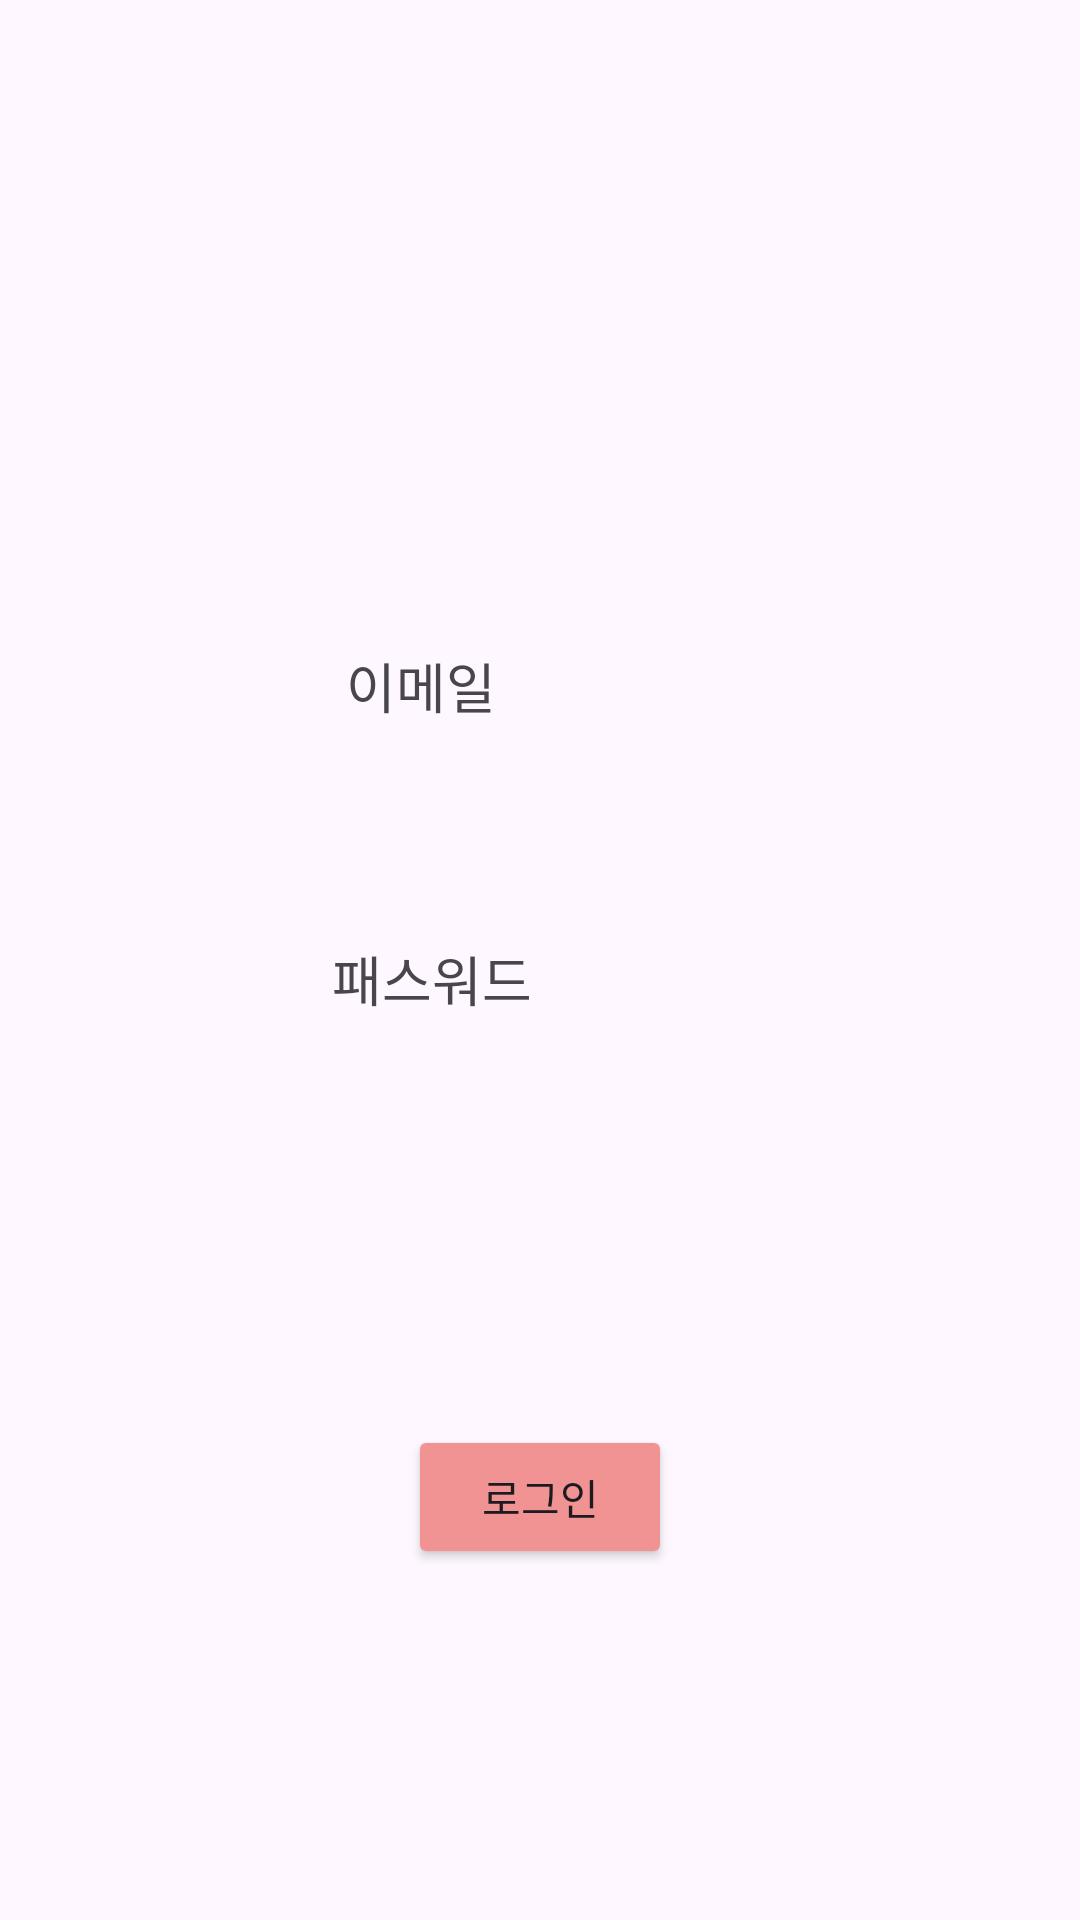

Reconstruct the res/layout file that produces this screen, plus the resources it refers to.
<!-- AndroidManifest.xml: application theme Theme.Ilink_Beauty -->
<!-- res/layout/activity_login.xml -->
<?xml version="1.0" encoding="utf-8"?>
<androidx.constraintlayout.widget.ConstraintLayout xmlns:android="http://schemas.android.com/apk/res/android"
    xmlns:app="http://schemas.android.com/apk/res-auto"
    xmlns:tools="http://schemas.android.com/tools"
    android:layout_width="match_parent"
    android:layout_height="match_parent"
    tools:context=".MainActivity">

    <TextView
        android:id="@+id/textView"
        android:layout_width="wrap_content"
        android:layout_height="wrap_content"
        android:text="이메일"
        android:textSize="18sp"
        app:layout_constraintBottom_toBottomOf="parent"
        app:layout_constraintEnd_toEndOf="parent"
        app:layout_constraintHorizontal_bias="0.372"
        app:layout_constraintStart_toStartOf="parent"
        app:layout_constraintTop_toTopOf="parent"
        app:layout_constraintVertical_bias="0.351" />

    <TextView
        android:layout_width="wrap_content"
        android:layout_height="wrap_content"
        android:text="패스워드"
        android:textSize="18sp"
        app:layout_constraintBottom_toBottomOf="parent"
        app:layout_constraintEnd_toEndOf="parent"
        app:layout_constraintHorizontal_bias="0.377"
        app:layout_constraintStart_toStartOf="parent"
        app:layout_constraintTop_toTopOf="parent"
        app:layout_constraintVertical_bias="0.51" />

    <EditText
        android:id="@+id/email_et"
        android:layout_width="wrap_content"
        android:layout_height="48dp"
        android:layout_marginTop="220dp"
        android:layout_marginEnd="440dp"
        android:ems="10"
        android:hint="email"
        android:inputType="text"
        app:layout_constraintEnd_toEndOf="parent"
        app:layout_constraintTop_toTopOf="parent" />

    <EditText
        android:id="@+id/pwd_et"
        android:layout_width="wrap_content"
        android:layout_height="48dp"
        android:layout_marginEnd="440dp"
        android:ems="10"
        android:hint="password"
        android:inputType="text"
        app:layout_constraintBottom_toBottomOf="parent"
        app:layout_constraintEnd_toEndOf="parent"
        app:layout_constraintTop_toTopOf="parent"
        app:layout_constraintVertical_bias="0.523" />

    <Button
        android:id="@+id/button"
        android:layout_width="wrap_content"
        android:layout_height="wrap_content"
        android:backgroundTint="#F19393"
        android:text="로그인"
        app:layout_constraintBottom_toBottomOf="parent"
        app:layout_constraintEnd_toEndOf="parent"
        app:layout_constraintStart_toStartOf="parent"
        app:layout_constraintTop_toBottomOf="@+id/pwd_et" />

</androidx.constraintlayout.widget.ConstraintLayout>
<!-- resources referenced by this layout -->
<resources>
  <style name="Theme.Ilink_Beauty" parent="Base.Theme.Ilink_Beauty" />
  <style name="Base.Theme.Ilink_Beauty" parent="Theme.Material3.DayNight.NoActionBar">
          
          
      </style>
</resources>
